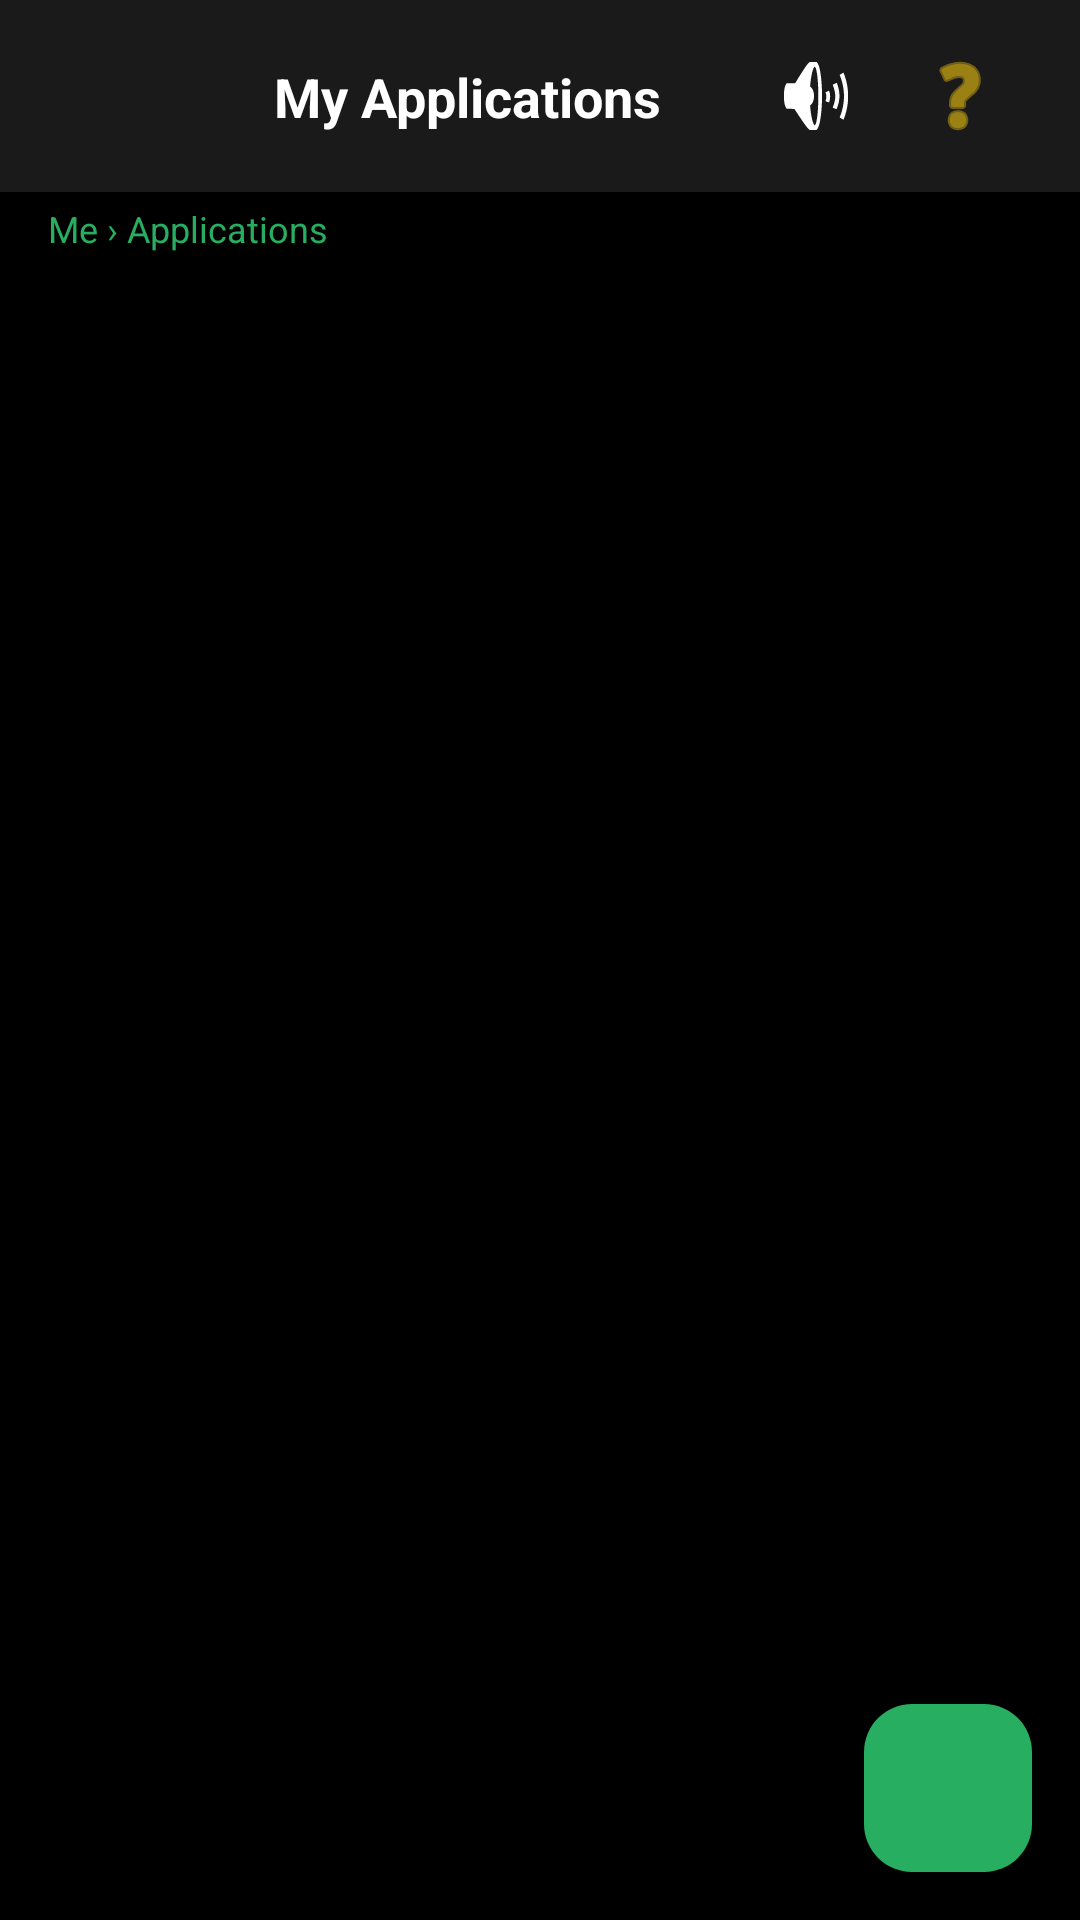

Write the Android layout XML for this screen, with the resource values it uses.
<!-- AndroidManifest.xml: application theme Theme.Vulindlela -->
<!-- res/layout/activity_applications_tracker.xml -->
<?xml version="1.0" encoding="utf-8"?>
<androidx.constraintlayout.widget.ConstraintLayout xmlns:android="http://schemas.android.com/apk/res/android"
    xmlns:app="http://schemas.android.com/apk/res-auto"
    xmlns:tools="http://schemas.android.com/tools"
    android:layout_width="match_parent"
    android:layout_height="match_parent"
    android:background="@color/teal_900">

    
    <com.google.android.material.appbar.AppBarLayout
        android:id="@+id/app_bar"
        android:layout_width="match_parent"
        android:layout_height="wrap_content"
        android:background="@color/slate_800"
        app:layout_constraintTop_toTopOf="parent">

        <androidx.constraintlayout.widget.ConstraintLayout
            android:layout_width="match_parent"
            android:layout_height="64dp"
            android:paddingHorizontal="16dp">

            <ImageView
                android:id="@+id/btn_apps_back"
                android:layout_width="48dp"
                android:layout_height="48dp"
                android:background="?attr/selectableItemBackgroundBorderless"
                android:contentDescription="How do I go back? Tap here."
                android:padding="12dp"
                android:src="@drawable/ic_arrow_back"
                app:layout_constraintBottom_toBottomOf="parent"
                app:layout_constraintStart_toStartOf="parent"
                app:layout_constraintTop_toTopOf="parent"
                app:tint="@color/white" />

            
            <TextView
                android:id="@+id/screen_title"
                android:layout_width="wrap_content"
                android:layout_height="wrap_content"
                android:text="My Applications"
                android:textColor="@color/white"
                android:textSize="18sp"
                android:textStyle="bold"
                app:layout_constraintBottom_toBottomOf="parent"
                app:layout_constraintEnd_toStartOf="@id/top_actions"
                app:layout_constraintStart_toEndOf="@id/btn_apps_back"
                app:layout_constraintTop_toTopOf="parent" />

            <LinearLayout
                android:id="@+id/top_actions"
                android:layout_width="wrap_content"
                android:layout_height="wrap_content"
                android:orientation="horizontal"
                app:layout_constraintBottom_toBottomOf="parent"
                app:layout_constraintEnd_toEndOf="parent"
                app:layout_constraintTop_toTopOf="parent">

                <ImageButton
                    android:id="@+id/btn_listen"
                    android:layout_width="48dp"
                    android:layout_height="48dp"
                    android:background="?attr/selectableItemBackgroundBorderless"
                    android:contentDescription="Listen to this page"
                    android:src="@android:drawable/ic_lock_silent_mode_off"
                    app:tint="@color/white" />

                <ImageButton
                    android:id="@+id/btn_explain"
                    android:layout_width="48dp"
                    android:layout_height="48dp"
                    android:background="?attr/selectableItemBackgroundBorderless"
                    android:contentDescription="Explain this page"
                    android:src="@android:drawable/ic_menu_help"
                    app:tint="@color/sunrise_gold" />
            </LinearLayout>

        </androidx.constraintlayout.widget.ConstraintLayout>
    </com.google.android.material.appbar.AppBarLayout>

    
    <TextView
        android:id="@+id/tv_breadcrumb"
        android:layout_width="match_parent"
        android:layout_height="wrap_content"
        android:background="@color/slate_900"
        android:paddingHorizontal="16dp"
        android:paddingVertical="4dp"
        android:text="Me › Applications"
        android:textColor="@color/teal_500"
        android:textSize="12sp"
        app:layout_constraintTop_toBottomOf="@id/app_bar" />

    <androidx.recyclerview.widget.RecyclerView
        android:id="@+id/rv_applications"
        android:layout_width="match_parent"
        android:layout_height="0dp"
        android:padding="8dp"
        app:layout_constraintBottom_toBottomOf="parent"
        app:layout_constraintTop_toBottomOf="@id/tv_breadcrumb"
        tools:listitem="@layout/item_opportunity" />

    
    <com.google.android.material.floatingactionbutton.FloatingActionButton
        android:id="@+id/fab_vula"
        android:layout_width="wrap_content"
        android:layout_height="wrap_content"
        android:layout_margin="16dp"
        android:contentDescription="Vula Guide Help"
        android:src="@drawable/ic_chat"
        app:backgroundTint="@color/teal_500"
        app:layout_constraintBottom_toBottomOf="parent"
        app:layout_constraintEnd_toEndOf="parent"
        app:tint="@color/white" />

</androidx.constraintlayout.widget.ConstraintLayout>
<!-- res/layout/item_opportunity.xml (included above) -->
<?xml version="1.0" encoding="utf-8"?>
<com.google.android.material.card.MaterialCardView xmlns:android="http://schemas.android.com/apk/res/android"
    xmlns:app="http://schemas.android.com/apk/res-auto"
    android:layout_width="match_parent"
    android:layout_height="wrap_content"
    android:layout_marginHorizontal="16dp"
    android:layout_marginVertical="8dp"
    app:cardBackgroundColor="@color/slate_800"
    app:cardCornerRadius="16dp"
    app:cardElevation="2dp">

    <androidx.constraintlayout.widget.ConstraintLayout
        android:layout_width="match_parent"
        android:layout_height="wrap_content"
        android:padding="16dp">

        
        <include
            android:id="@+id/fit_score_view"
            layout="@layout/view_fit_score"
            android:layout_width="56dp"
            android:layout_height="56dp"
            app:layout_constraintStart_toStartOf="parent"
            app:layout_constraintTop_toTopOf="parent" />

        <TextView
            android:id="@+id/tv_fit_label"
            android:layout_width="wrap_content"
            android:layout_height="wrap_content"
            android:text="Strong Match"
            android:textColor="@color/teal_500"
            android:textSize="10sp"
            android:textStyle="bold"
            app:layout_constraintEnd_toEndOf="@id/fit_score_view"
            app:layout_constraintStart_toStartOf="@id/fit_score_view"
            app:layout_constraintTop_toBottomOf="@id/fit_score_view" />

        <LinearLayout
            android:layout_width="0dp"
            android:layout_height="wrap_content"
            android:layout_marginStart="16dp"
            android:orientation="vertical"
            app:layout_constraintEnd_toEndOf="parent"
            app:layout_constraintStart_toEndOf="@id/fit_score_view"
            app:layout_constraintTop_toTopOf="parent">

            <RelativeLayout
                android:layout_width="match_parent"
                android:layout_height="wrap_content">
                <TextView
                    android:id="@+id/tv_opp_title"
                    android:layout_width="wrap_content"
                    android:layout_height="wrap_content"
                    android:text="Junior Graphic Designer"
                    android:textColor="@color/white"
                    android:textSize="18sp"
                    android:textStyle="bold" />

                
                <include
                    layout="@layout/layout_shield_badge"
                    android:layout_width="wrap_content"
                    android:layout_height="wrap_content"
                    android:layout_alignParentEnd="true" />
            </RelativeLayout>

            <TextView
                android:id="@+id/tv_employer"
                android:layout_width="wrap_content"
                android:layout_height="wrap_content"
                android:text="Creative Hub • Johannesburg"
                android:textColor="@color/white_transparent"
                android:textSize="14sp" />

            <LinearLayout
                android:layout_width="match_parent"
                android:layout_height="wrap_content"
                android:layout_marginTop="12dp"
                android:orientation="horizontal">

                <TextView
                    android:layout_width="wrap_content"
                    android:layout_height="wrap_content"
                    android:text="R8 500 /mo"
                    android:textColor="@color/sunrise_gold"
                    android:textStyle="bold" />

                <View
                    android:layout_width="8dp"
                    android:layout_height="0dp" />

                <TextView
                    android:layout_width="wrap_content"
                    android:layout_height="wrap_content"
                    android:text="• Taxi: R42/day"
                    android:textColor="@color/teal_500"
                    android:textSize="12sp" />
            </LinearLayout>

            <TextView
                android:layout_width="wrap_content"
                android:layout_height="wrap_content"
                android:layout_marginTop="4dp"
                android:text="Travel time: 45 mins"
                android:textColor="@color/white_transparent"
                android:textSize="12sp" />

        </LinearLayout>

        <Button
            android:id="@+id/btn_view_opp"
            style="@style/Widget.MaterialComponents.Button.TextButton"
            android:layout_width="wrap_content"
            android:layout_height="wrap_content"
            android:layout_marginTop="8dp"
            android:text="VIEW DETAILS"
            android:textColor="@color/teal_500"
            app:layout_constraintEnd_toEndOf="parent"
            app:layout_constraintTop_toBottomOf="@+id/fit_score_view" />

    </androidx.constraintlayout.widget.ConstraintLayout>
</com.google.android.material.card.MaterialCardView>
<!-- res/layout/view_fit_score.xml (included above) -->
<?xml version="1.0" encoding="utf-8"?>
<androidx.constraintlayout.widget.ConstraintLayout xmlns:android="http://schemas.android.com/apk/res/android"
    xmlns:app="http://schemas.android.com/apk/res-auto"
    android:layout_width="80dp"
    android:layout_height="80dp">

    <ProgressBar
        android:id="@+id/progress_fit_ring"
        style="?android:attr/progressBarStyleHorizontal"
        android:layout_width="match_parent"
        android:layout_height="match_parent"
        android:indeterminate="false"
        android:max="100"
        android:progress="75"
        android:progressDrawable="@drawable/bg_progress_ring" />

    <TextView
        android:id="@+id/tv_fit_percentage"
        android:layout_width="wrap_content"
        android:layout_height="wrap_content"
        android:text="75%"
        android:textColor="@color/white"
        android:textSize="14sp"
        android:textStyle="bold"
        app:layout_constraintBottom_toBottomOf="parent"
        app:layout_constraintEnd_toEndOf="parent"
        app:layout_constraintStart_toStartOf="parent"
        app:layout_constraintTop_toTopOf="parent" />

</androidx.constraintlayout.widget.ConstraintLayout>
<!-- res/layout/layout_shield_badge.xml (included above) -->
<?xml version="1.0" encoding="utf-8"?>
<com.google.android.material.card.MaterialCardView xmlns:android="http://schemas.android.com/apk/res/android"
    xmlns:app="http://schemas.android.com/apk/res-auto"
    android:id="@+id/shield_badge_container"
    android:layout_width="wrap_content"
    android:layout_height="wrap_content"
    app:cardCornerRadius="16dp"
    app:cardElevation="0dp"
    app:strokeWidth="1dp"
    app:strokeColor="@color/teal_500"
    app:cardBackgroundColor="@color/slate_900">

    <LinearLayout
        android:layout_width="wrap_content"
        android:layout_height="wrap_content"
        android:orientation="horizontal"
        android:paddingHorizontal="8dp"
        android:paddingVertical="4dp"
        android:gravity="center_vertical">

        <ImageView
            android:id="@+id/img_shield_icon"
            android:layout_width="16dp"
            android:layout_height="16dp"
            android:src="@drawable/ic_shield"
            app:tint="@color/teal_500" />

        <TextView
            android:id="@+id/tv_shield_level"
            android:layout_width="wrap_content"
            android:layout_height="wrap_content"
            android:layout_marginStart="4dp"
            android:text="VERIFIED"
            android:textColor="@color/teal_500"
            android:textSize="10sp"
            android:textStyle="bold" />
    </LinearLayout>
</com.google.android.material.card.MaterialCardView>
<!-- resources referenced by this layout -->
<resources>
  <color name="slate_800">#1A1A1A</color>
  <color name="slate_900">@color/brand_black</color>
  <color name="sunrise_gold">#F1C40F</color>
  <color name="teal_500">@color/brand_green</color>
  <color name="teal_900">@color/brand_black</color>
  <color name="white">@color/brand_white</color>
  <color name="white_transparent">#B3FFFFFF</color>
  <!-- drawable bg_progress_ring (drawable) -->
  <?xml version="1.0" encoding="utf-8"?>
  <layer-list xmlns:android="http://schemas.android.com/apk/res/android">
      <item android:id="@android:id/background">
          <shape android:shape="ring"
              android:thickness="4dp"
              android:useLevel="false">
              <solid android:color="@color/slate_800" />
          </shape>
      </item>
      <item android:id="@android:id/progress">
          <rotate
              android:fromDegrees="270"
              android:toDegrees="270">
              <shape android:shape="ring"
                  android:thickness="4dp"
                  android:useLevel="true">
                  <gradient
                      android:endColor="@color/teal_500"
                      android:startColor="@color/sunrise_gold"
                      android:type="sweep" />
              </shape>
          </rotate>
      </item>
  </layer-list>
  <style name="Theme.Vulindlela" parent="Theme.Material3.DayNight.NoActionBar">
          <item name="colorPrimary">@color/teal_500</item>
          <item name="android:windowBackground">@color/teal_900</item>
          <item name="android:statusBarColor">@color/teal_900</item>
      </style>
  <color name="brand_black">#000000</color>
  <color name="brand_green">#27AE60</color>
  <color name="brand_white">#FFFFFF</color>
</resources>
